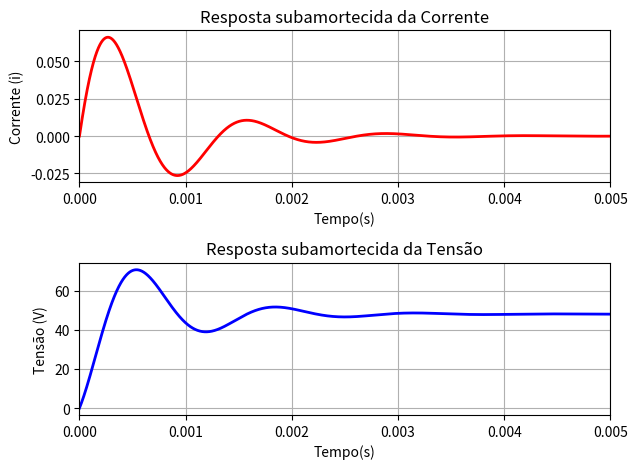

Write Python code to recreate this figure.
# LABORATÓRIO DE CIRCUITOS ELÉTRICOS II
# ANÁLISE DE CIRCUITOS RLC - CASO SUBAMORTECIDO
# [redacted]
# 20/04/2021

# BIBLIOTECAS
import math
import numpy as np
from numpy import pi
import matplotlib.pyplot as plt

# DEFININDO O ARRANJO DE T
t = np.arange(0, 5e-3 , 1e-6) # tempo de amostragem entre 0 e 1 milisegundo com intervalo de 1 microsegundos

# DEFININDO VALORES DE R, L E C 
R = 280 #280 ohms
L = 0.1 #0.1 Henry
C = 0.4e-6 #0.4microFaradays
V = 48 #48 Volts
Alfa = R/(2*L) 
Omega = 1/math.sqrt(L*C) 
Beta = math.sqrt(abs(Alfa**2 - Omega**2))

#expressão de i(t) obtida pelos cálculos realizados com o auxilio da transformada de Laplace 
it = np.array([])
for i in t:
    it = np.append(it, (V/(L*Beta))*math.exp(-Alfa*i)*math.sin(Beta*i))

#expressão de vc(t) obtida pelos cálculos realizados com o auxilio da transformada de Laplace
vct = np.array([])
for i in t:
    vct = np.append(vct, ((V/(L*C*(Alfa**2 + Beta**2))) - (V/(L*C*(Beta*math.sqrt(Beta**2 + Alfa**2))))*math.exp(-Alfa*i)*math.cos(Beta*i + math.atan2(Alfa,Beta))))

# PLOTAGEM DOS GRÁFICOS
fig, ax1 = plt.subplots(2, 1)

ax1[0].plot(t, it, 'r-', linewidth=2)
ax1[0].set_xlabel("Tempo(s)")
ax1[0].set_ylabel("Corrente (i)")
ax1[0].grid(True)
ax1[0].set_xlim(0,5e-3)
ax1[0].set_title('Resposta subamortecida da Corrente')

ax1[1].plot(t, vct, 'b-', linewidth=2)
ax1[1].set_xlabel("Tempo(s)")
ax1[1].set_ylabel("Tensão (V)")
ax1[1].grid(True)
ax1[1].set_xlim(0,5e-3)
ax1[1].set_title('Resposta subamortecida da Tensão')

fig.tight_layout()

plt.show()

#endcode